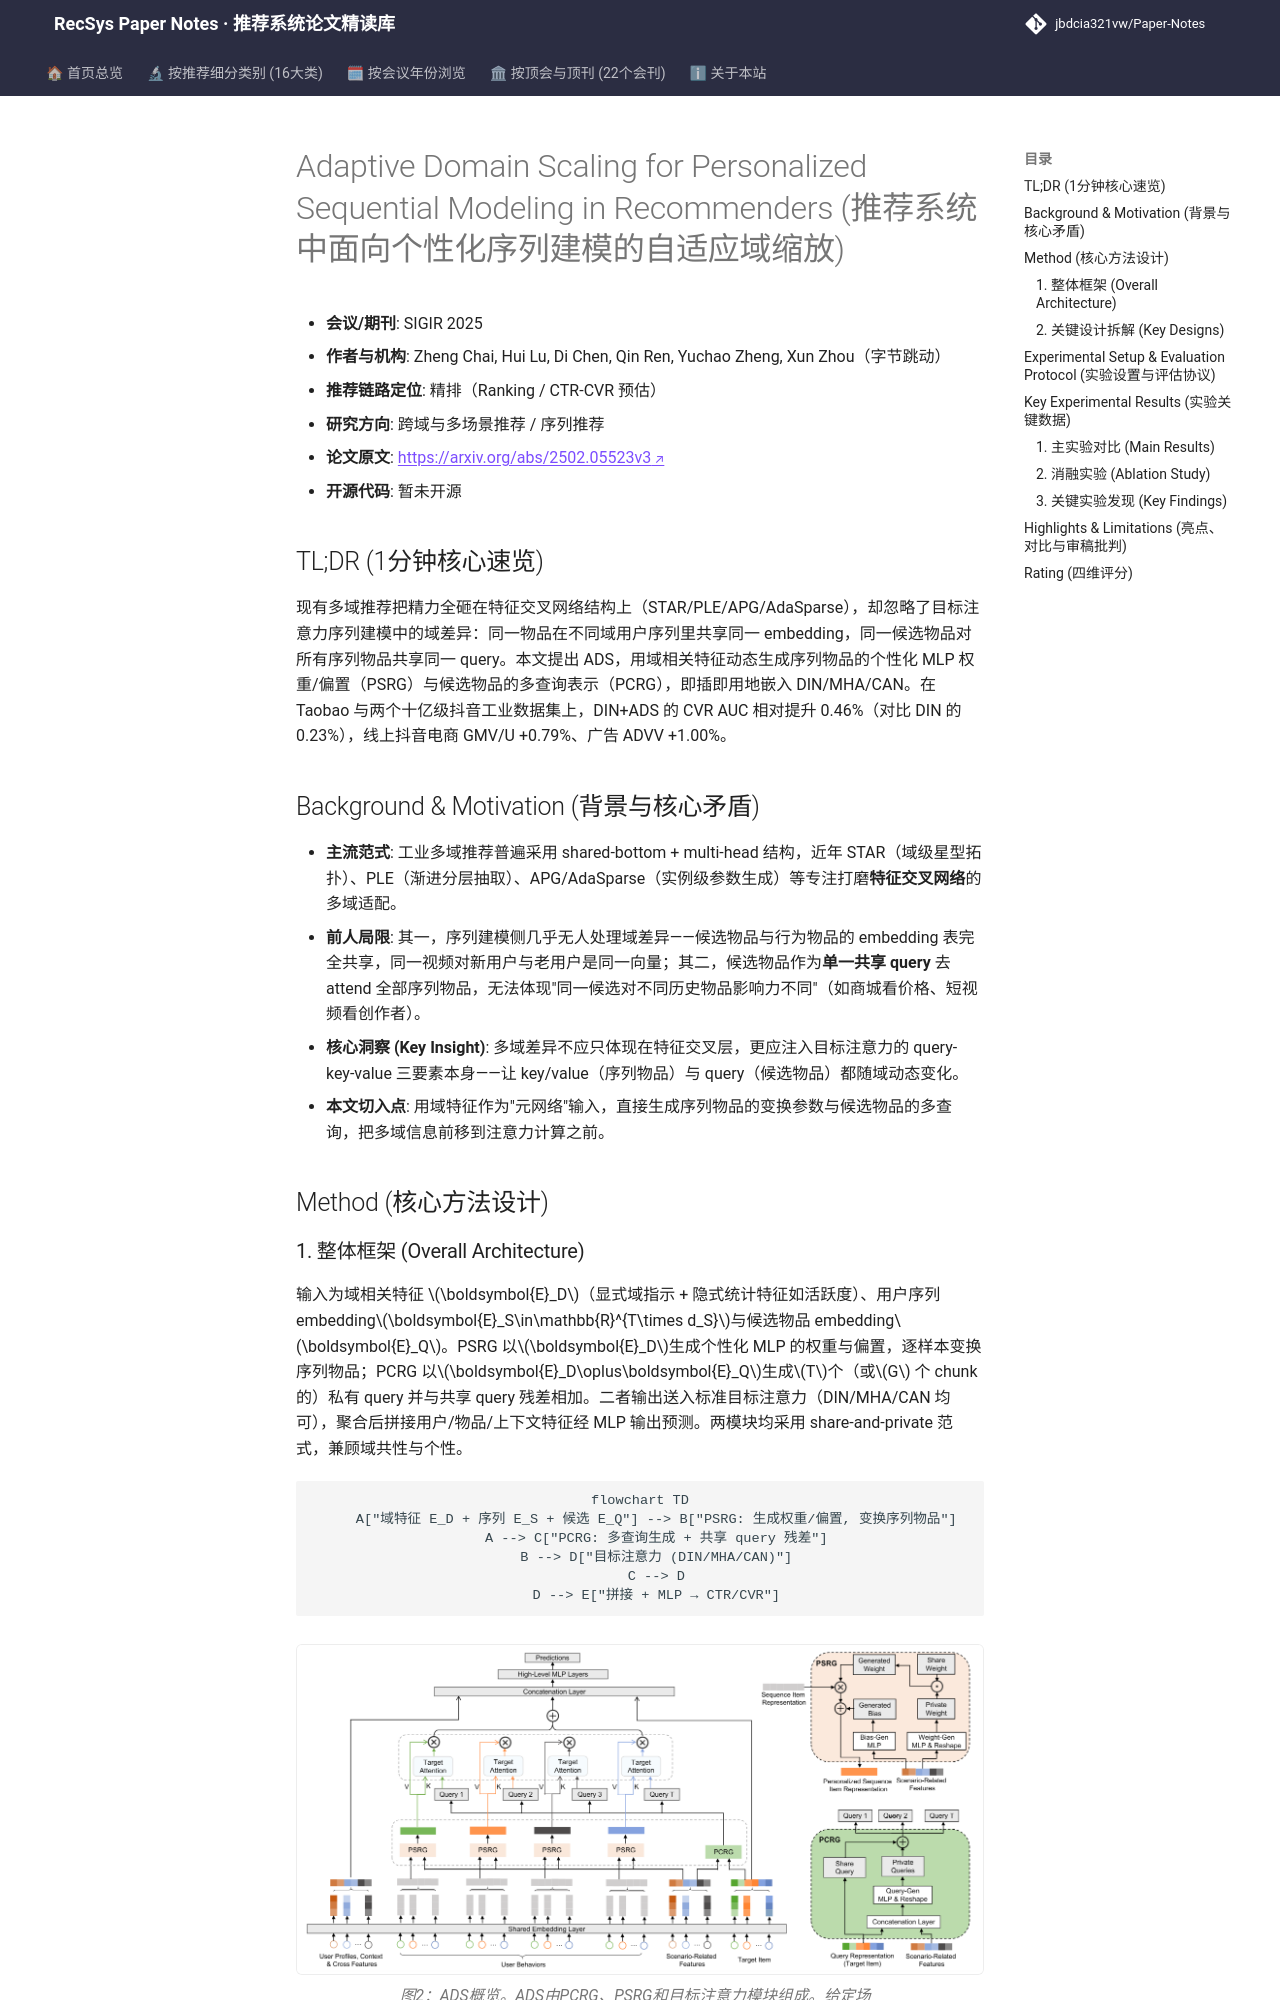

repository: jbdcia321vw/Paper-Notes · page: venues/SIGIR/2025/cross_domain_multi_scenario/adaptive_domain_scaling_for_personalized_sequential_modeling_in_recommender/index.html · generator: mkdocs

---
title: "[Paper Note] Adaptive Domain Scaling for Personalized Sequential Modeling in Recommenders"
description: "[SIGIR 2025][跨域与多场景推荐] 用域特征动态生成序列物品的个性化MLP权重与候选物品的多查询表示，改造目标注意力实现多域序列建模，抖音双场景线上GMV+0.79%、ADVV+1.00%。"
tags:
  - SIGIR 2025
  - 跨域与多场景推荐
  - 精排
  - 目标注意力
  - 参数生成网络
  - 多域序列建模
date: 2026-11-14
venue: SIGIR
year: 2025
paper_url: "https://arxiv.org/abs/2502.05523"
code_url: ""
categories:
  - cross_domain_multi_scenario
  - sequential_rec
---

# Adaptive Domain Scaling for Personalized Sequential Modeling in Recommenders (推荐系统中面向个性化序列建模的自适应域缩放)

- **会议/期刊**: SIGIR 2025
- **作者与机构**: Zheng Chai, Hui Lu, Di Chen, Qin Ren, Yuchao Zheng, Xun Zhou（字节跳动）
- **推荐链路定位**: 精排（Ranking / CTR-CVR 预估）
- **研究方向**: 跨域与多场景推荐 / 序列推荐
- **论文原文**: [https://arxiv.org/abs/2502.05523v3](https://arxiv.org/abs/2502.05523v3)
- **开源代码**: 暂未开源

## TL;DR (1分钟核心速览)

现有多域推荐把精力全砸在特征交叉网络结构上（STAR/PLE/APG/AdaSparse），却忽略了目标注意力序列建模中的域差异：同一物品在不同域用户序列里共享同一 embedding，同一候选物品对所有序列物品共享同一 query。本文提出 ADS，用域相关特征动态生成序列物品的个性化 MLP 权重/偏置（PSRG）与候选物品的多查询表示（PCRG），即插即用地嵌入 DIN/MHA/CAN。在 Taobao 与两个十亿级抖音工业数据集上，DIN+ADS 的 CVR AUC 相对提升 0.46%（对比 DIN 的 0.23%），线上抖音电商 GMV/U +0.79%、广告 ADVV +1.00%。

## Background & Motivation (背景与核心矛盾)

- **主流范式**: 工业多域推荐普遍采用 shared-bottom + multi-head 结构，近年 STAR（域级星型拓扑）、PLE（渐进分层抽取）、APG/AdaSparse（实例级参数生成）等专注打磨**特征交叉网络**的多域适配。
- **前人局限**: 其一，序列建模侧几乎无人处理域差异——候选物品与行为物品的 embedding 表完全共享，同一视频对新用户与老用户是同一向量；其二，候选物品作为**单一共享 query** 去 attend 全部序列物品，无法体现"同一候选对不同历史物品影响力不同"（如商城看价格、短视频看创作者）。
- **核心洞察 (Key Insight)**: 多域差异不应只体现在特征交叉层，更应注入目标注意力的 query-key-value 三要素本身——让 key/value（序列物品）与 query（候选物品）都随域动态变化。
- **本文切入点**: 用域特征作为"元网络"输入，直接生成序列物品的变换参数与候选物品的多查询，把多域信息前移到注意力计算之前。

## Method (核心方法设计)
